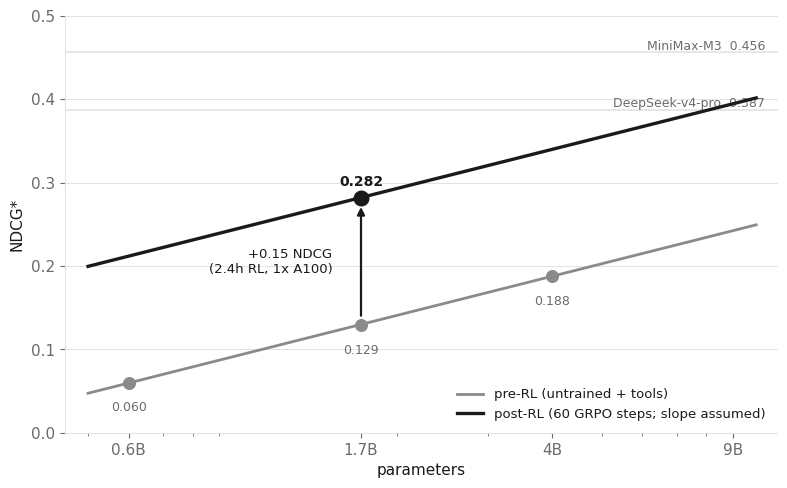

Here is the Python script that generated this plot: (Note: this script raises an exception after producing the figure.)
"""Presentation figures: scaling plot + latency/quality pareto.

Data from eval/results/registry.jsonl + data/reports/ (see those for eval-set
caveats; the 4B pre-RL point is on kg200, others on pilot50/val366).
Run: .venv/bin/python presentation/make_figures.py
"""

import numpy as np
import matplotlib

matplotlib.use("Agg")
import matplotlib.pyplot as plt

INK = "#1a1a1a"
GREY = "#8a8a8a"
GRID = "#e3e3e3"
MUT = "#6b6b6b"

plt.rcParams.update({
    "font.family": "DejaVu Sans",
    "font.size": 11,
    "axes.edgecolor": GRID,
    "axes.linewidth": 0.8,
    "axes.labelcolor": INK,
    "text.color": INK,
    "xtick.color": MUT,
    "ytick.color": MUT,
    "figure.facecolor": "white",
    "axes.facecolor": "white",
})

# ---------------------------------------------------------------- figure 1
# params (B) -> NDCG. pre-RL in grey, post-RL in black.
pre = {0.6: 0.060, 1.7: 0.129, 4.0: 0.188}   # 0.6B/4B pilot-style sets, 1.7B = val@step0
post = {1.7: 0.282}                            # val@step60, final
anecdote = (9.0, 0.86)                         # Qwen3.5-9B, n=1 -- shown, not fitted

fig, ax = plt.subplots(figsize=(8, 5), dpi=200)

x = np.array(sorted(pre))
y = np.array([pre[k] for k in x])
# fit in log-param space
coef = np.polyfit(np.log10(x), y, 1)
xs = np.logspace(np.log10(0.5), np.log10(10), 100)
ax.plot(xs, coef[0] * np.log10(xs) + coef[1], color=GREY, lw=2, zorder=2,
        label="pre-RL (untrained + tools)")
ax.scatter(x, y, s=70, color=GREY, zorder=3)

# post-RL: single point; black line reuses the pre-RL slope through it,
# solid where we have evidence-adjacent range, to visualize the lift.
px, py = 1.7, post[1.7]
b_post = py - coef[0] * np.log10(px)
ax.plot(xs, coef[0] * np.log10(xs) + b_post, color=INK, lw=2.4, zorder=4,
        label="post-RL (60 GRPO steps; slope assumed)")
ax.scatter([px], [py], s=110, color=INK, zorder=5)

# the lift arrow at 1.7B
ax.annotate("", xy=(px, py - 0.008), xytext=(px, pre[1.7] + 0.008),
            arrowprops=dict(arrowstyle="-|>", color=INK, lw=1.6))
ax.annotate("+0.15 NDCG\n(2.4h RL, 1x A100)", xy=(px * 0.88, (py + pre[1.7]) / 2),
            fontsize=9.5, color=INK, va="center", ha="right")


# frontier reference band
for name, v in (("MiniMax-M3  0.456", 0.456), ("DeepSeek-v4-pro  0.387", 0.387)):
    ax.axhline(v, color=GRID, lw=1.2, zorder=1)
    ax.annotate(name, xy=(10.4, v), fontsize=9, color=MUT, ha="right", va="bottom")

for k in pre:
    ax.annotate(f"{pre[k]:.3f}", xy=(k, pre[k] - 0.034), fontsize=9, color=MUT, ha="center")
ax.annotate(f"{py:.3f}", xy=(px, py + 0.014), fontsize=10, color=INK, ha="center", fontweight="bold")

ax.set_xscale("log")
ax.set_xticks([0.6, 1.7, 4, 9])
ax.set_xticklabels(["0.6B", "1.7B", "4B", "9B"])
ax.set_xlim(0.45, 11)
ax.set_ylim(0, 0.5)
ax.set_xlabel("parameters")
ax.set_ylabel("NDCG*")
ax.grid(axis="y", color=GRID, lw=0.7)
ax.legend(frameon=False, loc="lower right", fontsize=9.5)
ax.spines[["top", "right"]].set_visible(False)
fig.tight_layout()
fig.savefig("presentation/fig_scaling.png", bbox_inches="tight")

# ---------------------------------------------------------------- figure 2
# latency (s/question) vs NDCG pareto. Shapes: circle=local policy, square=API.
pts = [
    # name, s/q, ndcg, kind(local/api/floor), trained
    ("vector-only", 0.6, 0.073, "floor", False),
    ("Qwen3-0.6B", 6.1, 0.060, "local", False),
    ("Qwen3-4B", 14.9, 0.188, "local", False),
    ("MiniMax-M3", 21.0, 0.456, "api", False),
    ("DeepSeek-v4-pro", 47.1, 0.387, "api", False),
    ("Claude (Fable)", 24.0, 0.976, "api", False),
    ("Qwen3-1.7B +RL", 2.4, 0.203, "local", True),  # MEASURED: n=50 pilot, one-shot mode, sglang/A100
]

fig2, ax2 = plt.subplots(figsize=(8, 5), dpi=200)
for name, s, nd, kind, trained in pts:
    color = INK if trained else GREY
    marker = "s" if kind == "api" else ("D" if kind == "floor" else "o")
    face = color if (trained or kind != "local" or True) else "white"
    ax2.scatter([s], [nd], s=110 if trained else 80, marker=marker,
                color=color, zorder=4 if trained else 3)
    dx, dy, ha, va = 1.13, 0, "left", "center"
    if name.startswith("DeepSeek"):
        dx, ha = 0.88, "right"
    if name == "vector-only":
        dx, dy, ha, va = 1.0, 0.035, "center", "bottom"
    ax2.annotate(name, xy=(s * dx, nd + dy), fontsize=9.5,
                 color=INK if trained else MUT, va=va, ha=ha,
                 fontweight="bold" if trained else "normal")

# pareto frontier (non-dominated: lower latency, higher ndcg)
frontier = sorted([(s, nd) for _, s, nd, _, _ in pts], key=lambda t: t[0])
best = -1
fx, fy = [], []
for s, nd in frontier:
    if nd > best:
        fx.append(s); fy.append(nd); best = nd
ax2.plot(fx, fy, color=GRID, lw=1.4, ls="--", zorder=1, drawstyle="steps-post")

ax2.set_xscale("log")
ax2.set_xticks([1, 3, 10, 30])
ax2.set_xticklabels(["1", "3", "10", "30"])
ax2.set_xlim(0.4, 90)
ax2.set_ylim(0, 1.05)
ax2.set_xlabel("latency (sec)")
ax2.set_ylabel("NDCG*")
ax2.grid(axis="y", color=GRID, lw=0.7)
ax2.spines[["top", "right"]].set_visible(False)
fig2.tight_layout()
fig2.savefig("presentation/fig_pareto.png", bbox_inches="tight")
print("wrote presentation/fig_scaling.png, presentation/fig_pareto.png")
